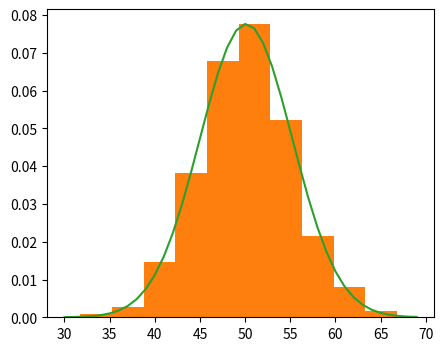

The matplotlib source for this figure:
from matplotlib import pyplot as plt
from numpy import mean, std
from numpy.random import normal
from scipy.stats import norm


sample = normal(loc=50, scale=5, size=1000)
plt.figure(figsize=(5,4))
plt.hist(sample, bins=10, density=True)
plt.show()

sample_mean = mean(sample)
sample_std = std(sample)
print('Mean=%.3f, \nStandard Deviation=%.3f' % (sample_mean, sample_std))

dist = norm(sample_mean, sample_std)
dist

values = [value for value in range(30, 70)]
probabilitas = [dist.pdf(value) for value in values]
probabilitas
plt.hist(sample, bins=10, density=True)
plt.plot(values, probabilitas)
plt.show()